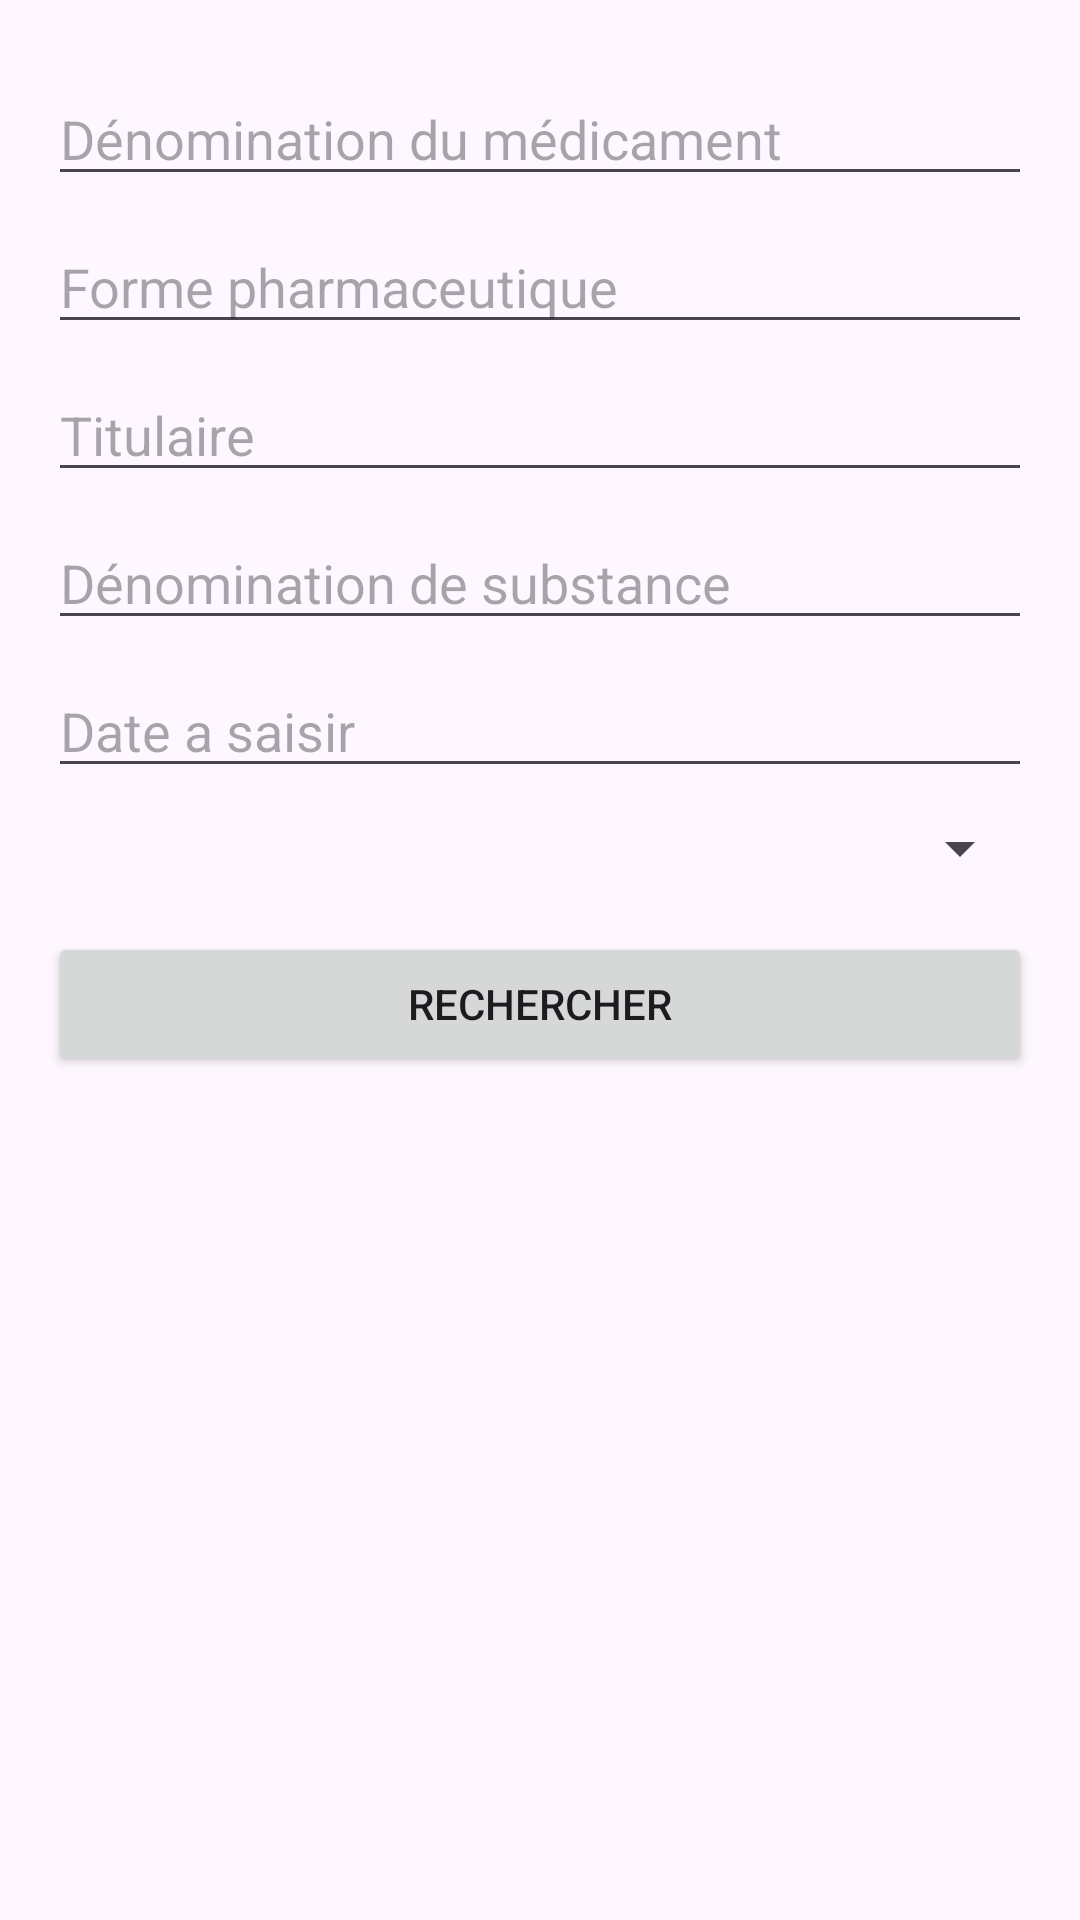

Produce the Android XML layout that renders to this screen, including the resource entries it uses.
<!-- AndroidManifest.xml: application theme Theme.Medicaments -->
<!-- res/layout/activity_main.xml -->
<?xml version="1.0" encoding="utf-8"?>
<LinearLayout xmlns:android="http://schemas.android.com/apk/res/android"
    android:layout_width="match_parent"
    android:layout_height="match_parent"
    android:orientation="vertical"
    android:padding="16dp">

    
    <EditText
        android:id="@+id/editTextDenomination"
        android:layout_width="match_parent"
        android:layout_height="wrap_content"
        android:hint="Dénomination du médicament"
        android:inputType="text"
        android:layout_marginTop="8dp"/>

    
    <EditText
        android:id="@+id/editTextFormePharmaceutique"
        android:layout_width="match_parent"
        android:layout_height="wrap_content"
        android:hint="Forme pharmaceutique"
        android:inputType="text"
        android:layout_marginTop="8dp"/>

    
    <EditText
        android:id="@+id/editTextTitulaires"
        android:layout_width="match_parent"
        android:layout_height="wrap_content"
        android:hint="Titulaire"
        android:inputType="text"
        android:layout_marginTop="8dp"/>

    
    <EditText
        android:id="@+id/editTextDenominationSubstance"
        android:layout_width="match_parent"
        android:layout_height="wrap_content"
        android:hint="Dénomination de substance"
        android:inputType="text"
        android:layout_marginTop="8dp"/>

    <EditText
        android:id="@+id/editTextDate"
        android:layout_width="match_parent"
        android:layout_height="wrap_content"
        android:hint="Date a saisir"
        android:inputType="text"
        android:layout_marginTop="8dp"/>

    
    <Spinner
        android:id="@+id/spinnerVoiesAdmin"
        android:layout_width="match_parent"
        android:layout_height="wrap_content"
        android:layout_marginTop="8dp"/>

    
    <Button
        android:id="@+id/btnSearch"
        android:layout_width="match_parent"
        android:layout_height="wrap_content"
        android:text="Rechercher"
        android:onClick="afficheValeurs"
        android:layout_marginTop="16dp"/>


    
    <ListView
        android:id="@+id/listViewResults"
        android:layout_width="match_parent"
        android:scrollbars="vertical"
        android:layout_height="0dp"
        android:layout_weight="1"/>

  <Button
      android:id="@+id/btnLogout"
      android:layout_width="match_parent"
      android:layout_height="wrap_content"
      android:text="Se Deconnecter"
      android:textColor="@android:color/white"
      android:padding="12dp"
      android:layout_marginTop="10dp"
      android:visibility="gone" />



</LinearLayout>
<!-- resources referenced by this layout -->
<resources>
  <style name="Theme.Medicaments" parent="Base.Theme.Medicaments" />
  <style name="Base.Theme.Medicaments" parent="Theme.Material3.DayNight.NoActionBar">
          
          
      </style>
</resources>
